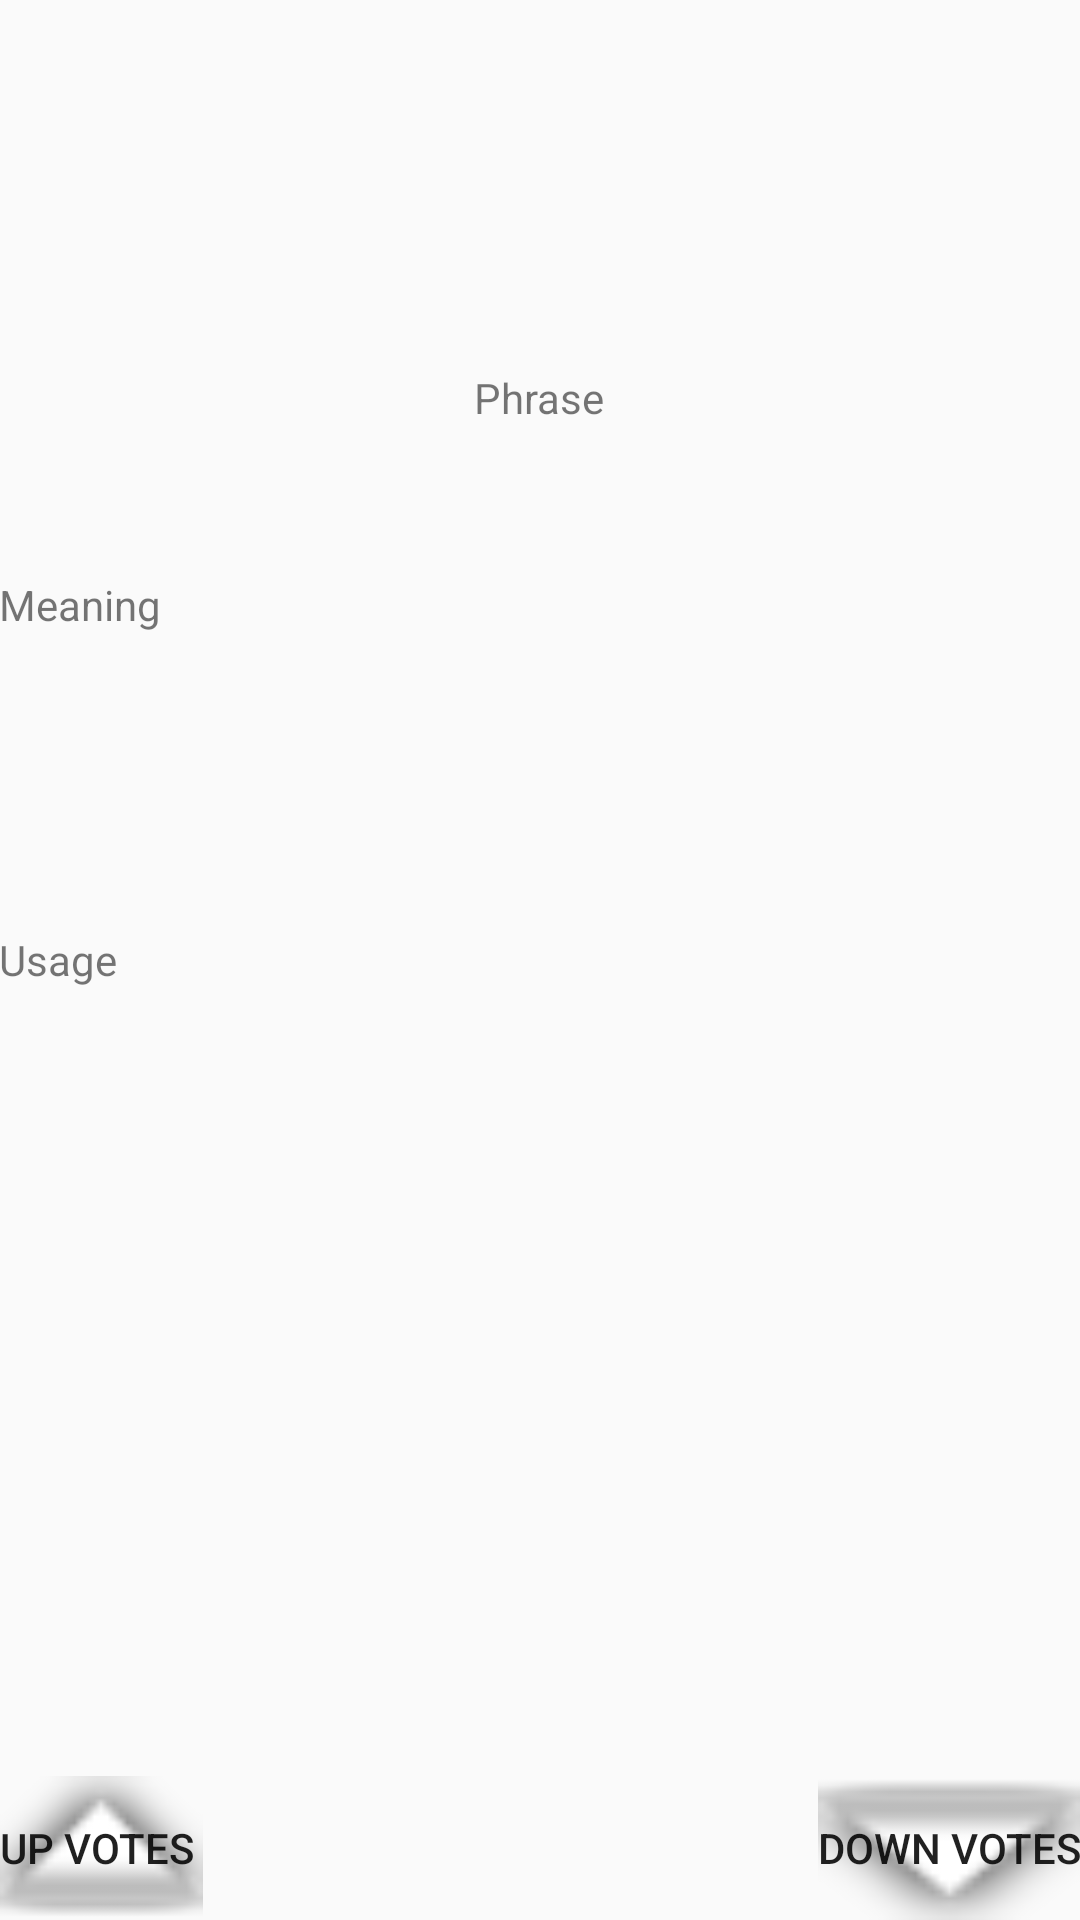

Layout XML and referenced resources for this Android screen:
<!-- AndroidManifest.xml: application theme AppTheme -->
<!-- res/layout/activity_main.xml -->
<RelativeLayout xmlns:android="http://schemas.android.com/apk/res/android"
    xmlns:tools="http://schemas.android.com/tools"
    android:layout_width="match_parent"
    android:layout_height="match_parent"
    android:paddingBottom="@dimen/activity_vertical_margin"
    android:paddingLeft="@dimen/activity_horizontal_margin"
    android:paddingRight="@dimen/activity_horizontal_margin"
    android:paddingTop="@dimen/activity_vertical_margin"
    tools:context=".MainActivity">

    <TextView
        android:layout_width="wrap_content"
        android:layout_height="wrap_content"
        android:text="Usage"
        android:layout_centerVertical="true"
        android:layout_alignLeft="@+id/textView3"
        android:layout_alignStart="@+id/textView3"
        android:id="@+id/textView1"/>

    <TextView
        android:layout_width="wrap_content"
        android:layout_height="wrap_content"
        android:text="Meaning"
        android:layout_below="@+id/textView2"
        android:layout_marginTop="50dp"
        android:id="@+id/textView3" />

    <TextView
        android:layout_width="wrap_content"
        android:layout_height="wrap_content"
        android:text="Phrase"
        android:layout_centerHorizontal="true"
        android:layout_marginTop="123dp"
        android:id="@+id/textView2" />

    <Button
        style="?android:attr/buttonStyleSmall"
        android:layout_width="wrap_content"
        android:layout_height="wrap_content"
        android:text="Up Votes "
        android:id="@+id/button"
        android:layout_alignParentBottom="true"
        android:layout_alignParentLeft="true"
        android:layout_alignParentStart="true"
        android:background="@android:drawable/arrow_up_float" />

    <Button
        style="?android:attr/buttonStyleSmall"
        android:layout_width="wrap_content"
        android:layout_height="wrap_content"
        android:text="Down Votes"
        android:id="@+id/button2"
        android:layout_alignTop="@+id/button"
        android:layout_alignParentRight="true"
        android:layout_alignParentEnd="true"
        android:background="@android:drawable/arrow_down_float" />

</RelativeLayout>
<!-- resources referenced by this layout -->
<resources>
  <style name="AppTheme" parent="Theme.AppCompat.Light.DarkActionBar">
          
  </style>
</resources>
